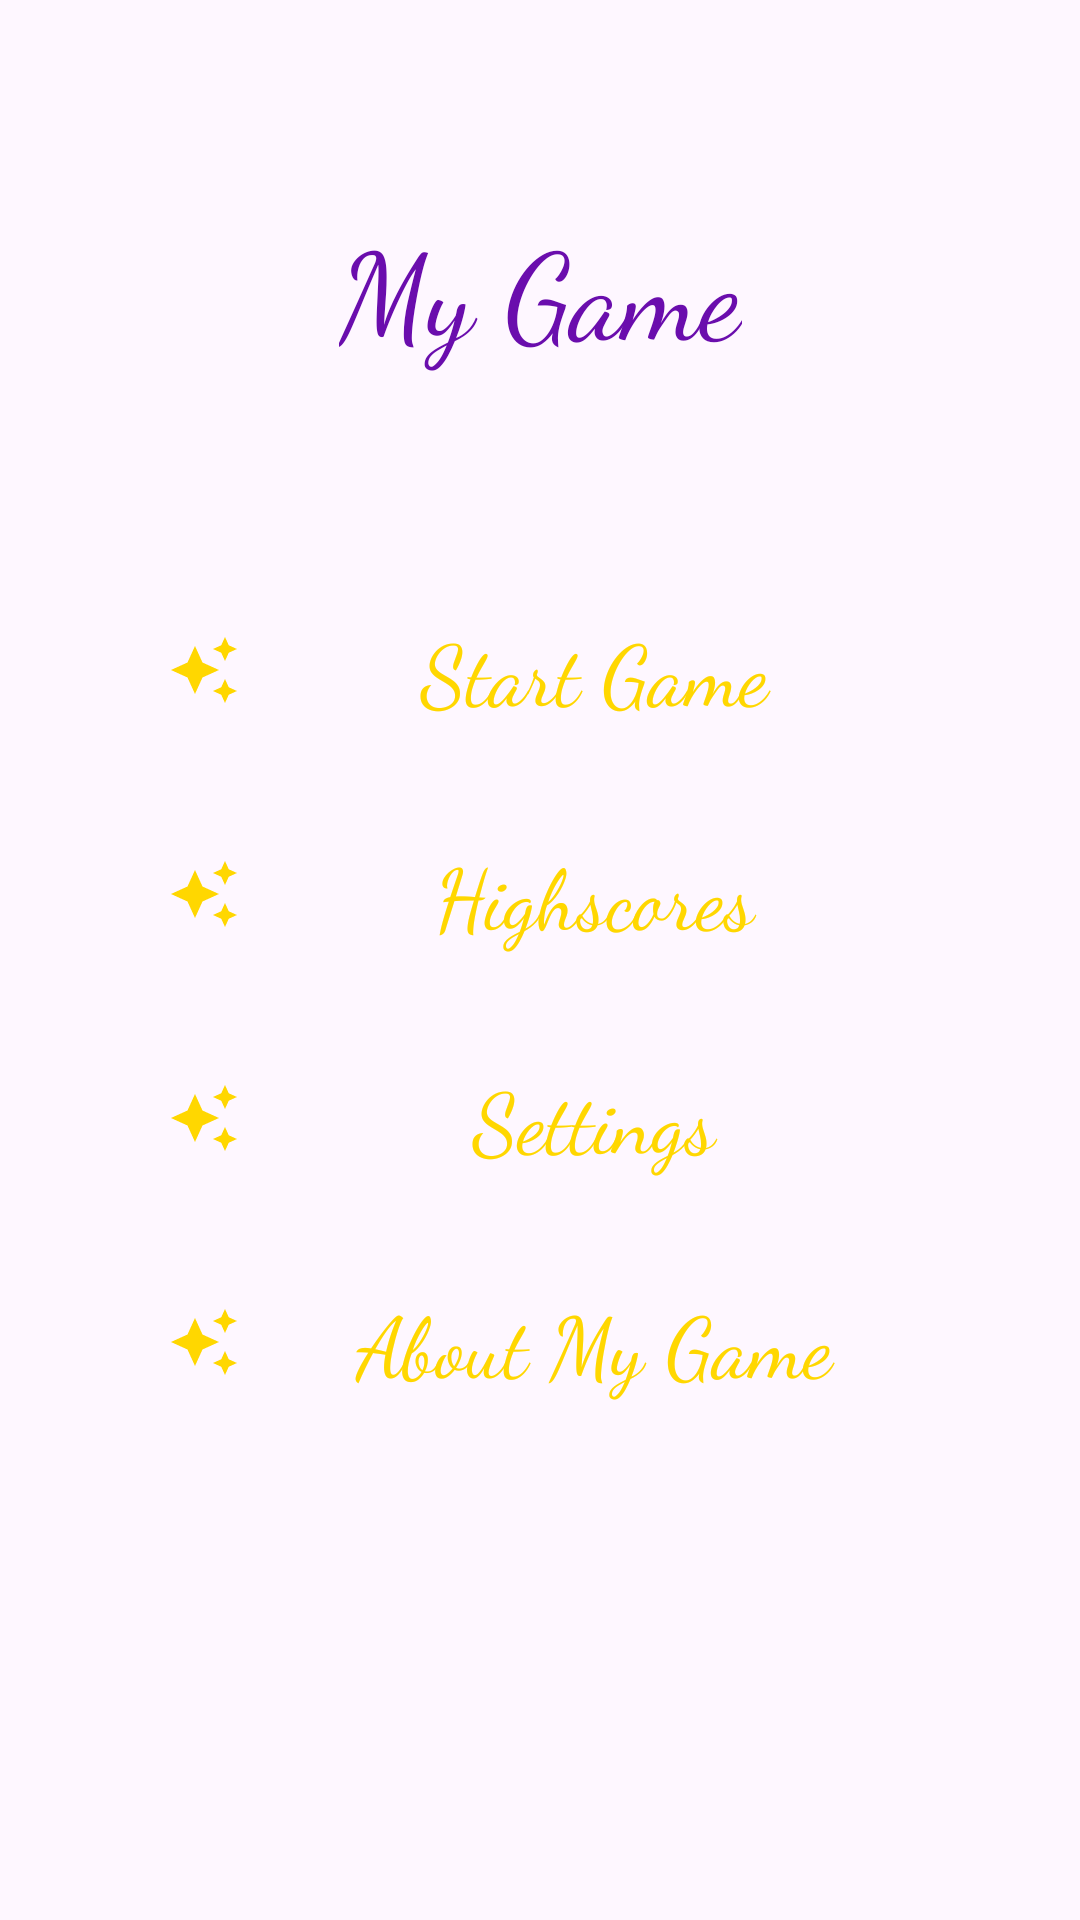

The Android layout XML behind this screen, and the referenced resources:
<!-- AndroidManifest.xml: application theme Theme.MyGameProjekt -->
<!-- res/layout/activity_main.xml -->
<?xml version="1.0" encoding="utf-8"?>
<androidx.constraintlayout.widget.ConstraintLayout xmlns:android="http://schemas.android.com/apk/res/android"
    xmlns:app="http://schemas.android.com/apk/res-auto"
    xmlns:tools="http://schemas.android.com/tools"
    android:id="@+id/main"
    android:layout_width="match_parent"
    android:layout_height="match_parent"
    tools:context=".MainActivity">

    <TextView
        android:id="@+id/title"
        android:layout_width="wrap_content"
        android:layout_height="wrap_content"
        android:text="@string/title"
        android:textSize="@dimen/textSizeTitle"
        app:layout_constraintEnd_toEndOf="parent"
        app:layout_constraintStart_toStartOf="parent"
        app:layout_constraintTop_toTopOf="parent"
        app:layout_constraintBottom_toBottomOf="@id/guidelineTitleContent"/>

    <androidx.appcompat.widget.AppCompatButton
        android:id="@+id/startGameButton"
        android:layout_width="0dp"
        android:layout_height="wrap_content"
        android:textSize="@dimen/textSizeButtons"
        android:textColor="?colorSecondary"
        android:backgroundTint="?colorPrimary"
        android:background="@drawable/round_corners"
        android:textAllCaps="false"
        android:paddingHorizontal="@dimen/paddingHorizontalButton"
        android:paddingVertical="@dimen/paddingVerticalButton"
        android:drawablePadding="@dimen/drawablePaddingButton"
        android:drawableStart="@drawable/stars"
        android:text="@string/start_game"
        app:layout_constraintStart_toStartOf="@id/guidelineStart"
        app:layout_constraintEnd_toEndOf="@id/guidelineEnd"
        app:layout_constraintTop_toTopOf="@id/guidelineTitleContent"/>

    <androidx.appcompat.widget.AppCompatButton
        android:id="@+id/highscoresButton"
        android:layout_width="0dp"
        android:layout_height="wrap_content"
        android:textSize="@dimen/textSizeButtons"
        android:textColor="?colorSecondary"
        android:backgroundTint="?colorPrimary"
        android:background="@drawable/round_corners"
        android:textAllCaps="false"
        android:paddingHorizontal="@dimen/paddingHorizontalButton"
        android:paddingVertical="@dimen/paddingVerticalButton"
        android:drawablePadding="@dimen/drawablePaddingButton"
        android:drawableStart="@drawable/stars"
        android:text="@string/highscores"
        android:layout_marginTop="@dimen/marginBetweenElements"
        app:layout_constraintStart_toStartOf="@id/guidelineStart"
        app:layout_constraintEnd_toEndOf="@id/guidelineEnd"
        app:layout_constraintTop_toBottomOf="@id/startGameButton"/>

    <androidx.appcompat.widget.AppCompatButton
        android:id="@+id/settingsButton"
        android:layout_width="0dp"
        android:layout_height="wrap_content"
        android:textSize="@dimen/textSizeButtons"
        android:textColor="?colorSecondary"
        android:backgroundTint="?colorPrimary"
        android:background="@drawable/round_corners"
        android:textAllCaps="false"
        android:paddingHorizontal="@dimen/paddingHorizontalButton"
        android:paddingVertical="@dimen/paddingVerticalButton"
        android:drawablePadding="@dimen/drawablePaddingButton"
        android:drawableStart="@drawable/stars"
        android:text="@string/settings"
        android:layout_marginTop="@dimen/marginBetweenElements"
        app:layout_constraintStart_toStartOf="@id/guidelineStart"
        app:layout_constraintEnd_toEndOf="@id/guidelineEnd"
        app:layout_constraintTop_toBottomOf="@id/highscoresButton"/>

    <androidx.appcompat.widget.AppCompatButton
        android:id="@+id/aboutGameButton"
        android:layout_width="0dp"
        android:layout_height="wrap_content"
        android:textSize="@dimen/textSizeButtons"
        android:textColor="?colorSecondary"
        android:backgroundTint="?colorPrimary"
        android:background="@drawable/round_corners"
        android:textAllCaps="false"
        android:paddingHorizontal="@dimen/paddingHorizontalButton"
        android:paddingVertical="@dimen/paddingVerticalButton"
        android:drawablePadding="@dimen/drawablePaddingButton"
        android:drawableStart="@drawable/stars"
        android:text="@string/about_my_game"
        android:layout_marginTop="@dimen/marginBetweenElements"
        app:layout_constraintStart_toStartOf="@id/guidelineStart"
        app:layout_constraintEnd_toEndOf="@id/guidelineEnd"
        app:layout_constraintTop_toBottomOf="@id/settingsButton"/>

    <androidx.constraintlayout.widget.Guideline
        android:id="@+id/guidelineTitleContent"
        android:layout_width="wrap_content"
        android:layout_height="wrap_content"
        android:orientation="horizontal"
        app:layout_constraintGuide_percent="0.3" />

    <androidx.constraintlayout.widget.Guideline
        android:id="@+id/guidelineStart"
        android:layout_width="wrap_content"
        android:layout_height="wrap_content"
        android:orientation="vertical"
        app:layout_constraintGuide_percent="0.1" />

    <androidx.constraintlayout.widget.Guideline
        android:id="@+id/guidelineEnd"
        android:layout_width="wrap_content"
        android:layout_height="wrap_content"
        android:orientation="vertical"
        app:layout_constraintGuide_percent="0.9" />

</androidx.constraintlayout.widget.ConstraintLayout>
<!-- resources referenced by this layout -->
<resources>
  <dimen name="drawablePaddingButton">12dp</dimen>
  <dimen name="marginBetweenElements">12dp</dimen>
  <dimen name="paddingHorizontalButton">20dp</dimen>
  <dimen name="paddingVerticalButton">12dp</dimen>
  <dimen name="textSizeButtons">28sp</dimen>
  <dimen name="textSizeTitle">40sp</dimen>
  <!-- drawable stars (drawable) -->
  <vector xmlns:android="http://schemas.android.com/apk/res/android" android:height="24dp" android:tint="?colorSecondary" android:viewportHeight="24" android:viewportWidth="24" android:width="24dp">
        
      <path android:fillColor="@android:color/white" android:pathData="M19,9l1.25,-2.75L23,5l-2.75,-1.25L19,1l-1.25,2.75L15,5l2.75,1.25L19,9zM11.5,9.5L9,4 6.5,9.5 1,12l5.5,2.5L9,20l2.5,-5.5L17,12l-5.5,-2.5zM19,15l-1.25,2.75L15,19l2.75,1.25L19,23l1.25,-2.75L23,19l-2.75,-1.25L19,15z"/>
      
  </vector>
  <string name="about_my_game">About My Game</string>
  <string name="highscores">Highscores</string>
  <string name="settings">Settings</string>
  <string name="start_game">Start Game</string>
  <string name="title">My Game</string>
  <style name="Theme.MyGameProjekt" parent="Base.Theme.MyGameProjekt" />
  <style name="Base.Theme.MyGameProjekt" parent="Theme.Material3.DayNight.NoActionBar">
          
          
          <item name="fontFamily">cursive</item>
          <item name="colorPrimary">@color/primary</item>
          <item name="colorSecondary">@color/secondary</item>
          <item name="android:textColor">@color/primary</item>
      </style>
  <color name="primary">#6A0DAD</color>
  <color name="secondary">#FFD700</color>
</resources>
